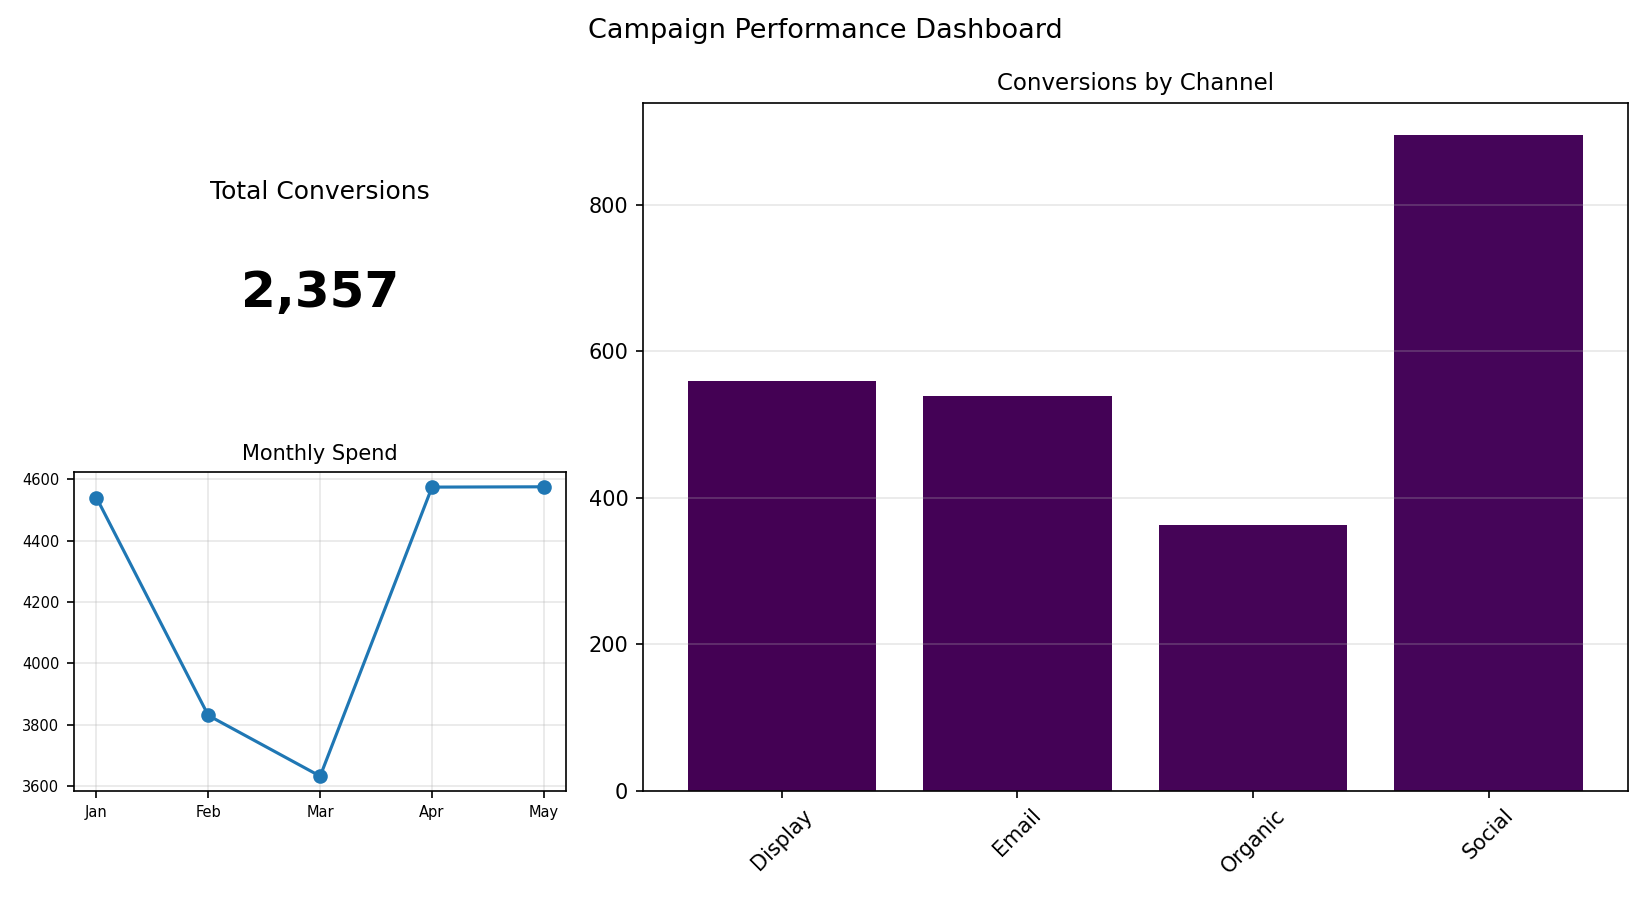

The file beside this chart, header and first rows:
Channel, Conversions
Display, 560
Email, 539
Organic, 363
Social, 895
